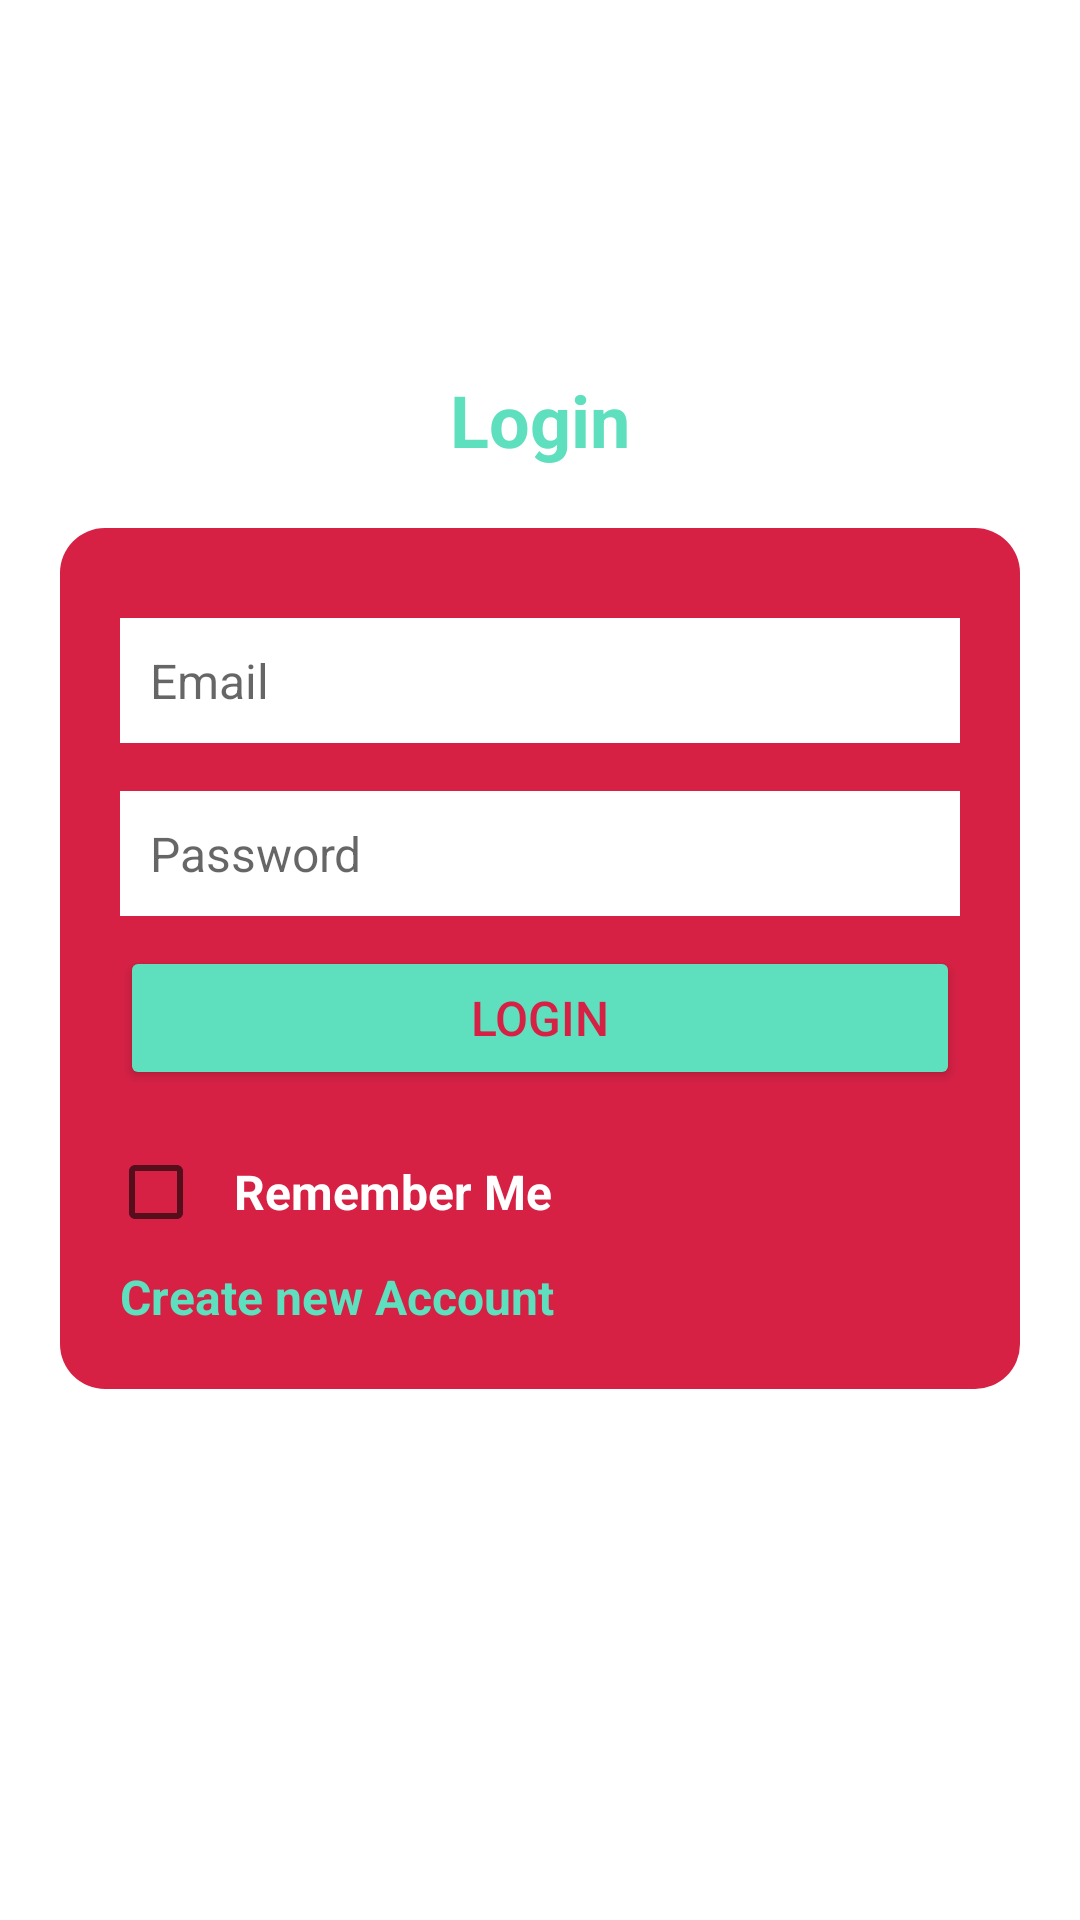

Android layout source for this screen:
<!-- AndroidManifest.xml: application theme Theme.NearBy -->
<!-- res/layout/login_fragment.xml -->
<?xml version="1.0" encoding="utf-8"?>
<LinearLayout xmlns:android="http://schemas.android.com/apk/res/android"
    android:layout_width="match_parent"
    android:layout_height="match_parent"
    android:gravity="center"
    android:orientation="vertical">


    <TextView
        android:layout_width="match_parent"
        android:layout_height="wrap_content"
        android:layout_marginTop="10dp"
        android:layout_marginBottom="20dp"
        android:gravity="center"
        android:text="@string/text_login"
        android:textColor="#5EDFBE"
        android:textSize="24sp"
        android:textStyle="bold" />

    <LinearLayout
        android:layout_width="match_parent"
        android:layout_height="wrap_content"
        android:layout_marginLeft="20dp"
        android:layout_marginRight="20dp"
        android:background="@drawable/background"
        android:orientation="vertical">

        <androidx.appcompat.widget.AppCompatEditText
            android:id="@+id/email"
            android:layout_width="match_parent"
            android:layout_height="wrap_content"
            android:layout_marginHorizontal="20dp"
            android:layout_marginTop="30dp"
            android:background="#FFFFFF"
            android:ems="10"
            android:hint="@string/text_email"
            android:imeOptions="actionNext"
            android:inputType="textEmailAddress"
            android:maxLines="1"
            android:padding="10dp"
            android:textSize="16sp"
            />


        <androidx.appcompat.widget.AppCompatEditText
            android:id="@+id/password"
            android:layout_width="match_parent"
            android:layout_height="wrap_content"
            android:layout_marginHorizontal="20dp"
            android:layout_marginTop="16dp"
            android:background="#FFFFFF"
            android:ems="10"
            android:hint="Password"
            android:imeOptions="actionDone"
            android:inputType="textPassword"
            android:maxLines="1"
            android:padding="10dp"
            android:textSize="16sp" />

        <Button
            android:id="@+id/btn_login"
            android:layout_width="match_parent"
            android:layout_height="wrap_content"
            android:layout_marginHorizontal="20dp"
            android:layout_marginVertical="10dp"
            android:backgroundTint="#5EDFBE"
            android:text="@string/btn_login"
            android:textColor="#D62145"
            android:textSize="16sp" />

        <CheckBox
            android:id="@+id/checkbox"
            android:layout_width="match_parent"
            android:layout_height="wrap_content"
            android:layout_marginStart="16dp"
            android:layout_marginLeft="16dp"
            android:padding="10dp"
            android:text="@string/text_remember_me"
            android:textColor="#FFFFFF"
            android:textSize="16sp"
            android:textStyle="bold" />

        <TextView
            android:id="@+id/register"
            android:layout_width="match_parent"
            android:layout_height="wrap_content"
            android:layout_marginHorizontal="20dp"
            android:layout_marginBottom="20dp"
            android:text="@string/text_create_new_account"
            android:textColor="#5EDFBE"
            android:textSize="16sp"
            android:textStyle="bold" />

    </LinearLayout>

    <ProgressBar
        android:id="@+id/progress"
        style="@style/Base.Widget.AppCompat.ProgressBar"
        android:layout_width="match_parent"
        android:layout_height="wrap_content"
        android:layout_marginTop="5dp"
        android:layout_marginBottom="10dp"
        android:indeterminate="true"

        android:visibility="invisible" />
</LinearLayout>
<!-- resources referenced by this layout -->
<resources>
  <!-- drawable background (drawable-v24) -->
  <?xml version="1.0" encoding="utf-8"?>
  <shape  xmlns:android="http://schemas.android.com/apk/res/android"
      android:shape="rectangle">
      <solid android:color="#D62145"/>
      <corners android:bottomRightRadius="15dp"
          android:bottomLeftRadius="15dp"
          android:topRightRadius="15dp"
          android:topLeftRadius="15dp"/>
  </shape>
  <string name="btn_login">Login</string>
  <string name="text_create_new_account">Create new Account</string>
  <string name="text_email">Email</string>
  <string name="text_login">Login</string>
  <string name="text_remember_me">Remember Me</string>
  <style name="Theme.NearBy" parent="Theme.MaterialComponents.DayNight.NoActionBar">
          
          <item name="colorPrimary">#5EDFBE</item>
          <item name="colorPrimaryVariant">#5EDFBE</item>
          <item name="colorOnPrimary">@color/white</item>
          
          <item name="colorSecondary">@color/teal_200</item>
          <item name="colorSecondaryVariant">@color/teal_700</item>
          <item name="colorOnSecondary">@color/black</item>
          
          <item name="android:statusBarColor" tools:targetApi="l">?attr/colorPrimaryVariant</item>
          
      </style>
  <!-- not gathered from this repository: default colours our renderer supplied (Android Studio template values) -->
  <color name="teal_200">#FF03DAC5</color>
  <color name="teal_700">#FF018786</color>
  <color name="black">#FF000000</color>
  <color name="white">#FFFFFFFF</color>
</resources>
